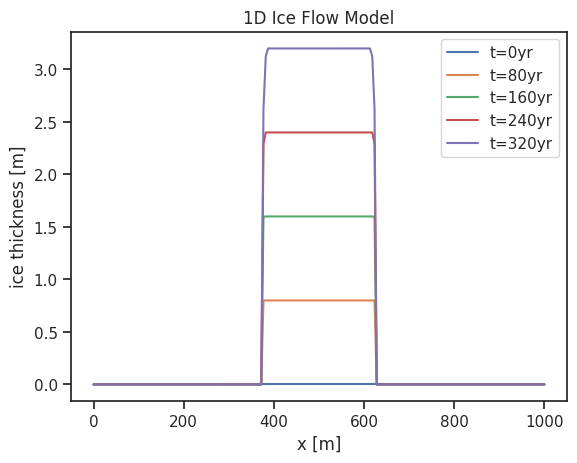

This figure's Python source: (Note: this script raises an exception after producing the figure.)
#####################
# 1D Ice Flow Model #
# [redacted]
# 02/2024           #
#####################

import numpy as np
import matplotlib.pyplot as plt
import seaborn as sns
sns.set_theme(style='ticks', color_codes=True)

# set model parameters
L = 1000                 # domain size
nx = 200                  # number of grid points
x = np.linspace(0, L, nx) # spatial dimension
dx = L / (nx - 1)         # distance between grid points [m]
print("dx =", dx)

nt = 400 # number of time steps
dt = 1  # time step [yr]

# set simulation parameters
A   = 1e-20 # flow parameter [s^-1 Pa^-3]
rho = .92 *1e3    # ice density [kg m^-3]
g   = 9.81        # gravitational acceleration [m s^-2]


# create surface mass balance
def init_smb(x, half_range=L/8):
    # use step function
    condition = np.logical_and(x >= L/2-half_range, x <= L/2+half_range)
    return np.where(condition, .01, -.01)

#plt.plot(x, init_smb(x), label="smb")

# initial ice thickness [m]
h = np.zeros((nt, nx))
# and ice fluxes [m^2/s]
Fm = np.zeros(nx)
Fp = np.zeros(nx)
# and ice speed [m/yr]
speed = np.zeros((nt, nx))
# surface mass balance [m/yr]
SMB = init_smb(x)
#SMB = np.linspace(.1, -.1, nx)

# calculate ice flux due to deformation
def ice_flux_minus(t,n):
    flux = -2./5.*A*(rho*g * (h[t,n] - h[t,n-1]) / dx)**3 \
           * (.5 * (h[t,n]+h[t,n-1]))**5
    return flux *60*60*24*365 # convert to [m^2/yr]

def ice_flux_plus(t,n):
    flux = -2./5.*A*(rho*g * (h[t,n+1] - h[t,n]) / dx)**3 \
           * (.5 * (h[t,n+1]+h[t,n]))**5
    return flux *60*60*24*365 # convert to [m^2/yr]

# run simulation
for t in range(0,nt-1):
    for n in range(0,nx):
        # calculate ice fluxes
        if n == 0:
            Fm[n] = 0.
            Fp[n] = ice_flux_plus(t,n)
        elif n == nx-1:
            Fm[n] = ice_flux_minus(t,n)
            Fp[n] = 0.
        else:
            Fm[n] = ice_flux_minus(t,n)
            Fp[n] = ice_flux_plus(t,n)
        
        # get ice speed (average of fluxes divided by ice thickness)
        speed[t,n] = (Fp[n]+Fm[n])/2 / h[t,n] if h[t,n] != 0 else 0
        # calculate Courant number
        C = dt / dx * speed[t,n]
        if C > 1:
            print(f"Courant number {np.round(C,1)} > 1 at t={t} and n={n}; ice speed={np.round(speed[t,n],1)}m/yr")
        
        # update height
        h[t+1,n] = max(0, h[t,n] - (Fp[n]-Fm[n]) * (dt/dx) + SMB[n]*dt)


# plot ice thickness
fig, ax = plt.subplots()
step_size = nt // 5  # calculate step size to get 10 data points
for yr in range(0, nt, step_size):
#for yr in range(0, 10):
    ax.plot(x, h[yr,:], label=f"t={np.round(yr*dt,1)}yr")
ax.legend()
ax.set_xlabel("x [m]")
ax.set_ylabel("ice thickness [m]")
ax.set_title("1D Ice Flow Model")
fig.savefig("figs/1d-ice-flow.png", dpi=300, bbox_inches='tight')
